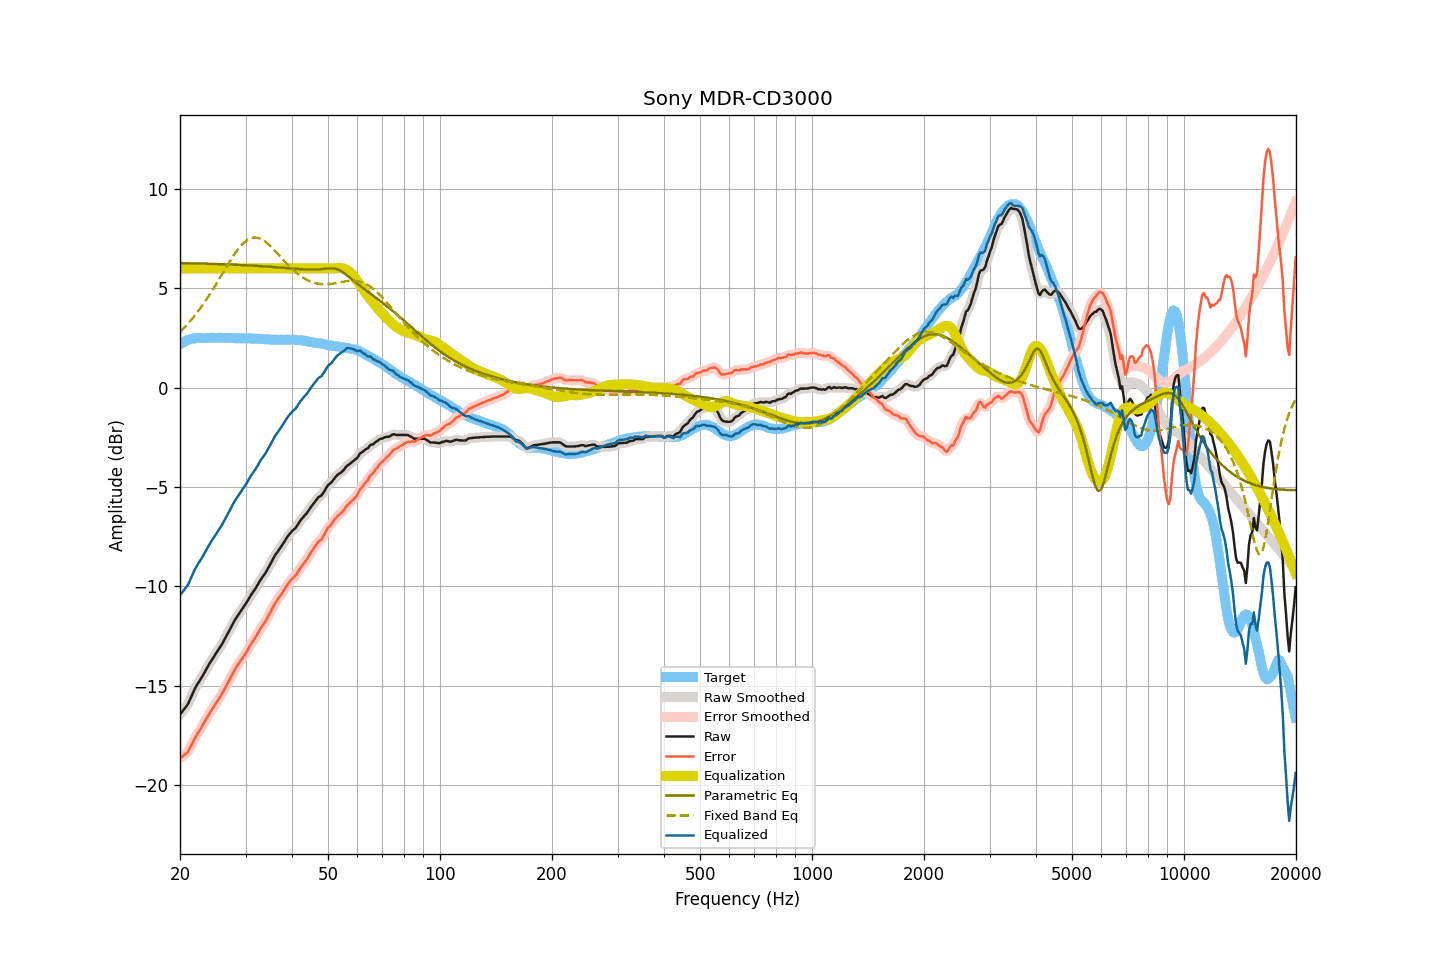

Values plotted in this chart, from the file beside it:
frequency, raw, smoothed, error, error_smoothed, equalization, parametric_eq, fixed_band_eq, equalized_raw, equalized_smoothed, target
20.00, -16.45, -16.44, -18.64, -18.63, 6.00, 6.27, 2.80, -10.45, -10.44, 2.19
20.20, -16.34, -16.35, -18.58, -18.59, 6.00, 6.27, 2.88, -10.34, -10.35, 2.24
20.40, -16.24, -16.25, -18.53, -18.54, 6.00, 6.26, 2.96, -10.24, -10.25, 2.29
20.61, -16.13, -16.14, -18.45, -18.47, 6.00, 6.26, 3.05, -10.13, -10.14, 2.32
20.81, -16.03, -16.03, -18.40, -18.40, 6.00, 6.26, 3.13, -10.03, -10.03, 2.37
21.02, -15.91, -15.89, -18.32, -18.29, 6.00, 6.26, 3.22, -9.91, -9.89, 2.41
21.23, -15.73, -15.74, -18.16, -18.16, 6.00, 6.26, 3.31, -9.73, -9.74, 2.43
21.44, -15.55, -15.56, -18.00, -18.00, 6.00, 6.26, 3.41, -9.55, -9.56, 2.45
21.66, -15.37, -15.37, -17.84, -17.83, 6.00, 6.25, 3.51, -9.37, -9.37, 2.46
21.87, -15.19, -15.19, -17.66, -17.67, 6.00, 6.25, 3.61, -9.19, -9.19, 2.47
22.09, -15.03, -15.04, -17.52, -17.53, 6.00, 6.25, 3.71, -9.03, -9.04, 2.49
22.31, -14.90, -14.90, -17.40, -17.40, 6.00, 6.25, 3.82, -8.90, -8.90, 2.50
22.54, -14.77, -14.77, -17.28, -17.27, 6.00, 6.25, 3.92, -8.77, -8.77, 2.50
22.76, -14.64, -14.64, -17.14, -17.14, 6.00, 6.24, 4.03, -8.64, -8.64, 2.50
22.99, -14.51, -14.51, -17.00, -17.00, 6.00, 6.24, 4.15, -8.51, -8.51, 2.49
23.22, -14.36, -14.36, -16.85, -16.86, 6.00, 6.24, 4.26, -8.36, -8.36, 2.49
23.45, -14.22, -14.22, -16.71, -16.71, 6.00, 6.24, 4.38, -8.22, -8.22, 2.49
23.69, -14.07, -14.07, -16.57, -16.57, 6.00, 6.23, 4.50, -8.07, -8.07, 2.50
23.92, -13.93, -13.93, -16.43, -16.44, 6.00, 6.23, 4.63, -7.93, -7.93, 2.50
24.16, -13.80, -13.80, -16.31, -16.31, 6.00, 6.23, 4.75, -7.80, -7.80, 2.51
24.40, -13.67, -13.67, -16.19, -16.18, 6.00, 6.23, 4.88, -7.67, -7.67, 2.52
24.65, -13.55, -13.55, -16.06, -16.06, 6.00, 6.22, 5.01, -7.55, -7.55, 2.51
24.89, -13.42, -13.42, -15.92, -15.93, 6.00, 6.22, 5.14, -7.42, -7.42, 2.50
25.14, -13.30, -13.30, -15.80, -15.80, 6.00, 6.22, 5.28, -7.30, -7.30, 2.50
25.39, -13.17, -13.17, -15.68, -15.68, 6.00, 6.22, 5.41, -7.17, -7.17, 2.51
25.65, -13.04, -13.05, -15.55, -15.55, 6.00, 6.21, 5.55, -7.04, -7.05, 2.51
25.91, -12.92, -12.91, -15.42, -15.42, 6.00, 6.21, 5.69, -6.92, -6.91, 2.50
26.16, -12.77, -12.77, -15.27, -15.27, 6.00, 6.21, 5.82, -6.77, -6.77, 2.50
26.43, -12.62, -12.62, -15.12, -15.12, 6.00, 6.20, 5.96, -6.62, -6.62, 2.50
26.69, -12.47, -12.47, -14.97, -14.97, 6.00, 6.20, 6.09, -6.47, -6.47, 2.50
26.96, -12.32, -12.32, -14.83, -14.83, 6.00, 6.20, 6.23, -6.32, -6.32, 2.51
27.23, -12.17, -12.17, -14.68, -14.67, 6.00, 6.20, 6.36, -6.17, -6.17, 2.50
27.50, -12.01, -12.01, -14.52, -14.51, 6.00, 6.19, 6.49, -6.01, -6.01, 2.50
27.77, -11.86, -11.86, -14.35, -14.36, 6.00, 6.19, 6.61, -5.86, -5.86, 2.49
28.05, -11.71, -11.72, -14.20, -14.20, 6.00, 6.18, 6.73, -5.71, -5.72, 2.49
28.33, -11.59, -11.59, -14.07, -14.07, 6.00, 6.18, 6.84, -5.59, -5.59, 2.48
28.62, -11.46, -11.46, -13.94, -13.94, 6.00, 6.18, 6.95, -5.46, -5.46, 2.48
28.90, -11.34, -11.34, -13.83, -13.82, 6.00, 6.17, 7.05, -5.34, -5.34, 2.49
29.19, -11.22, -11.22, -13.70, -13.71, 6.00, 6.17, 7.15, -5.22, -5.22, 2.47
29.48, -11.11, -11.11, -13.60, -13.59, 6.00, 6.17, 7.23, -5.11, -5.11, 2.49
29.78, -10.99, -10.99, -13.47, -13.47, 6.00, 6.16, 7.31, -4.99, -4.99, 2.48
30.08, -10.86, -10.86, -13.35, -13.35, 6.00, 6.16, 7.38, -4.86, -4.86, 2.49
30.38, -10.73, -10.73, -13.21, -13.21, 6.00, 6.15, 7.44, -4.73, -4.73, 2.48
30.68, -10.59, -10.59, -13.07, -13.07, 6.00, 6.15, 7.48, -4.59, -4.59, 2.47
30.99, -10.45, -10.46, -12.93, -12.93, 6.00, 6.14, 7.52, -4.45, -4.46, 2.47
31.30, -10.33, -10.33, -12.80, -12.81, 6.00, 6.14, 7.54, -4.33, -4.33, 2.47
31.61, -10.21, -10.21, -12.68, -12.68, 6.00, 6.13, 7.55, -4.21, -4.21, 2.47
31.93, -10.10, -10.09, -12.57, -12.56, 6.00, 6.13, 7.55, -4.10, -4.09, 2.47
32.24, -9.96, -9.96, -12.41, -12.42, 6.00, 6.12, 7.55, -3.96, -3.96, 2.45
32.57, -9.82, -9.82, -12.28, -12.28, 6.00, 6.12, 7.52, -3.82, -3.82, 2.46
32.89, -9.68, -9.69, -12.14, -12.14, 6.00, 6.11, 7.50, -3.68, -3.69, 2.46
33.22, -9.56, -9.57, -12.01, -12.01, 6.00, 6.11, 7.45, -3.56, -3.57, 2.45
33.55, -9.45, -9.45, -11.89, -11.89, 6.00, 6.10, 7.41, -3.45, -3.45, 2.44
33.89, -9.34, -9.33, -11.77, -11.77, 6.00, 6.10, 7.35, -3.34, -3.33, 2.43
34.23, -9.20, -9.20, -11.64, -11.63, 6.00, 6.09, 7.29, -3.20, -3.20, 2.44
34.57, -9.05, -9.06, -11.48, -11.48, 6.00, 6.09, 7.22, -3.05, -3.06, 2.42
34.92, -8.91, -8.91, -11.33, -11.33, 6.00, 6.08, 7.14, -2.91, -2.91, 2.42
35.27, -8.75, -8.75, -11.17, -11.17, 6.00, 6.07, 7.06, -2.75, -2.75, 2.42
35.62, -8.60, -8.60, -11.02, -11.02, 6.00, 6.07, 6.98, -2.60, -2.60, 2.41
35.97, -8.45, -8.46, -10.86, -10.87, 6.00, 6.06, 6.89, -2.45, -2.46, 2.41
... 635 more rows
